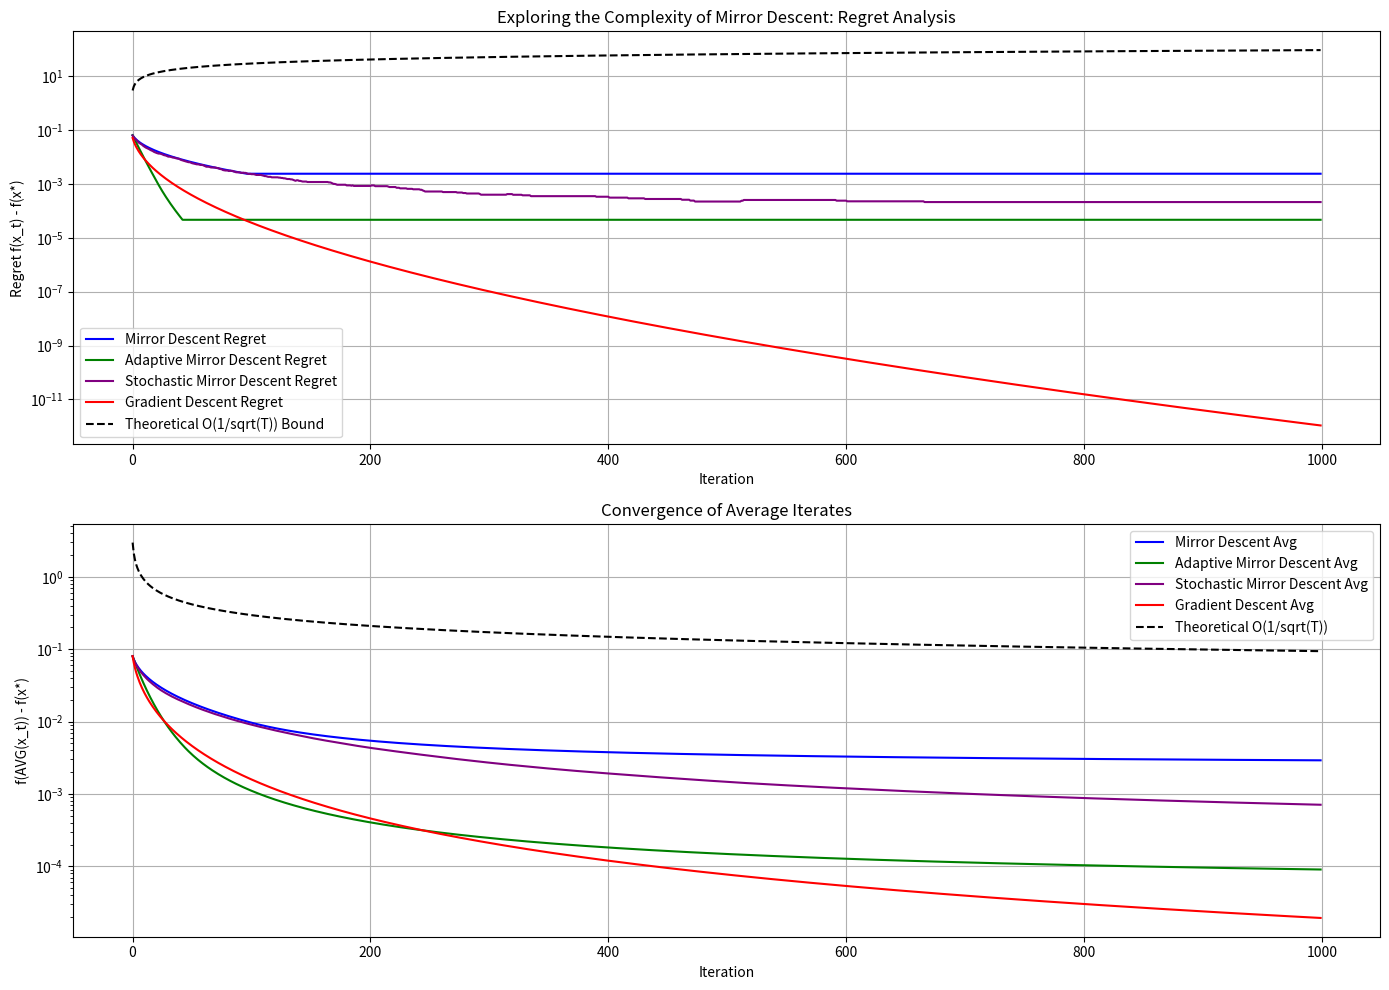

Recreate this plot in Python.
import numpy as np
import matplotlib.pyplot as plt
from scipy.optimize import minimize

# Define the objective function f(x) = ||x - p||_2^2 + lambda * ||x||_1
def f(x, p=np.array([0.7, 0.3]), lambda_reg=0.1):
    """
    Objective function: Combines L2 distance to a target point p and L1 regularization.
    - L2 term: Encourages x to be close to p.
    - L1 term: Promotes sparsity in x.
    """
    return np.sum((x - p) ** 2) + lambda_reg * np.sum(np.abs(x))

# Gradient of f(x)
def grad_f(x, p=np.array([0.7, 0.3]), lambda_reg=0.1):
    """
    Gradient of the objective function.
    - L2 gradient: 2 * (x - p)
    - L1 subgradient: lambda_reg * sign(x) (Note: Non-differentiable at 0, but we use sign(x) for simplicity.)
    """
    return 2 * (x - p) + lambda_reg * np.sign(x)

# Bregman divergence (KL-divergence) for psi(x) = sum x_i log x_i
def bregman_div(x, y):
    """
    Bregman divergence with KL-divergence as the generating function.
    - Measures the "distance" between x and y in a non-Euclidean geometry.
    - Ensures updates respect the simplex constraints (sum(x) = 1, x >= 0).
    """
    x, y = np.array(x), np.array(y)
    return np.sum(x * np.log(x / y)) - np.sum(x) + np.sum(y)

# Mirror descent update step (projection onto simplex via KL-divergence)
def mirror_descent_step(x_t, grad, eta, max_iter=100, tol=1e-6):
    """
    Solves: x_{t+1} = argmin_{x in simplex} <eta * grad, x> + D_psi(x, x_t)
    - Uses KL-divergence to project onto the simplex.
    - Constraints: sum(x) = 1, x >= 0.
    """
    def objective(z):
        return eta * np.dot(grad, z) + bregman_div(z, x_t)
    
    # Constraints: simplex {x_1 + x_2 = 1, x >= 0}
    constraints = ({'type': 'eq', 'fun': lambda z: np.sum(z) - 1})
    bounds = [(0, None)] * len(x_t)
    
    # Initial guess: slightly perturb x_t to ensure feasibility
    x0 = np.clip(x_t, 1e-10, 1 - 1e-10)
    x0 = x0 / np.sum(x0)
    
    result = minimize(objective, x0, method='SLSQP', bounds=bounds, constraints=constraints,
                      options={'maxiter': max_iter, 'ftol': tol})
    return result.x

# Standard projected gradient descent for comparison
def project_simplex(y):
    """
    Projects y onto the simplex {x : sum(x) = 1, x >= 0}.
    - Used in gradient descent to enforce constraints.
    """
    u = np.sort(y)[::-1]
    rho = np.max(np.where(u + (1 - np.cumsum(u)) / (np.arange(len(y)) + 1) > 0)[0]) + 1
    theta = (1 - np.sum(u[:rho])) / rho
    return np.maximum(y + theta, 0)

def gradient_descent_step(x_t, grad, eta):
    """
    Gradient descent update step with projection onto the simplex.
    """
    z = x_t - eta * grad
    return project_simplex(z)

# Stochastic Mirror Descent
def stochastic_mirror_descent(x0, T, eta, noise_scale=0.1):
    """
    Stochastic Mirror Descent with noisy gradients.
    - noise_scale: Controls the magnitude of gradient noise.
    - Theoretical guarantee: Regret bound of O(sqrt(T)) even with noisy gradients.
    """
    x_t = np.array(x0)
    trajectory = [x_t.copy()]
    regrets = []
    f_star = f([0.7, 0.3])  # Approximate optimal value
    
    for t in range(T):
        grad = grad_f(x_t) + noise_scale * np.random.randn(*x_t.shape)  # Add noise to gradient
        eta_t = eta / np.sqrt(t + 1)  # Decreasing step size
        x_t = mirror_descent_step(x_t, grad, eta_t)
        trajectory.append(x_t.copy())
        regrets.append(f(x_t) - f_star)
    
    return np.array(trajectory), np.array(regrets)

# Mirror Descent Algorithm
def mirror_descent(x0, T, eta, adaptive=False):
    """
    Mirror Descent with optional adaptive step sizes.
    - adaptive: If True, uses adaptive step sizes for better convergence.
    - Theoretical guarantee: Regret bound of O(sqrt(T)).
    """
    x_t = np.array(x0)
    trajectory = [x_t.copy()]
    regrets = []
    f_star = f([0.7, 0.3])  # Approximate optimal value
    L = 2 + 0.1  # Lipschitz constant estimate: 2 from quadratic, 0.1 from L1
    
    for t in range(T):
        grad = grad_f(x_t)
        if adaptive:
            eta_t = min(eta, 1 / (L * np.sqrt(t + 1)))  # Adaptive step size
        else:
            eta_t = eta / np.sqrt(t + 1)  # O(1/sqrt(t)) step size
        x_t = mirror_descent_step(x_t, grad, eta_t)
        trajectory.append(x_t.copy())
        regrets.append(f(x_t) - f_star)
    
    return np.array(trajectory), np.array(regrets)

# Gradient Descent Algorithm for Comparison
def gradient_descent(x0, T, eta):
    """
    Standard Gradient Descent with projection onto the simplex.
    - Theoretical guarantee: Regret bound of O(sqrt(T)).
    """
    x_t = np.array(x0)
    trajectory = [x_t.copy()]
    regrets = []
    f_star = f([0.7, 0.3])
    
    for t in range(T):
        grad = grad_f(x_t)
        eta_t = eta / np.sqrt(t + 1)
        x_t = gradient_descent_step(x_t, grad, eta_t)
        trajectory.append(x_t.copy())
        regrets.append(f(x_t) - f_star)
    
    return np.array(trajectory), np.array(regrets)

# Theoretical regret bound
def theoretical_bound(T, R=1, L=2.1):
    """
    Theoretical regret bound for mirror descent: O(sqrt(T)).
    - R: Diameter of the feasible set.
    - L: Lipschitz constant of the gradient.
    """
    return R * L * np.sqrt(2 * np.arange(1, T + 1))

# Run the simulation
T = 1000  # Number of iterations
x0 = np.array([0.5, 0.5])  # Initial point on simplex
eta = 0.1  # Base step size

# Run mirror descent
md_traj, md_regrets = mirror_descent(x0, T, eta, adaptive=False)
md_traj_adaptive, md_regrets_adaptive = mirror_descent(x0, T, eta, adaptive=True)

# Run stochastic mirror descent
smd_traj, smd_regrets = stochastic_mirror_descent(x0, T, eta, noise_scale=0.1)

# Run gradient descent
gd_traj, gd_regrets = gradient_descent(x0, T, eta)

# Compute average iterates and their function values
md_avg = np.cumsum(md_traj[:-1], axis=0) / np.arange(1, T + 1)[:, None]
md_avg_f = np.array([f(x) for x in md_avg])
md_avg_adaptive = np.cumsum(md_traj_adaptive[:-1], axis=0) / np.arange(1, T + 1)[:, None]
md_avg_adaptive_f = np.array([f(x) for x in md_avg_adaptive])
smd_avg = np.cumsum(smd_traj[:-1], axis=0) / np.arange(1, T + 1)[:, None]
smd_avg_f = np.array([f(x) for x in smd_avg])
gd_avg = np.cumsum(gd_traj[:-1], axis=0) / np.arange(1, T + 1)[:, None]
gd_avg_f = np.array([f(x) for x in gd_avg])

# Theoretical bound
theory_bound = theoretical_bound(T)

# Visualization
plt.figure(figsize=(14, 10))

# Plot regret of iterates
plt.subplot(2, 1, 1)
plt.plot(md_regrets, label='Mirror Descent Regret', color='blue')
plt.plot(md_regrets_adaptive, label='Adaptive Mirror Descent Regret', color='green')
plt.plot(smd_regrets, label='Stochastic Mirror Descent Regret', color='purple')
plt.plot(gd_regrets, label='Gradient Descent Regret', color='red')
plt.plot(theory_bound, '--', label='Theoretical O(1/sqrt(T)) Bound', color='black')
plt.yscale('log')
plt.xlabel('Iteration')
plt.ylabel('Regret f(x_t) - f(x*)')
plt.title('Exploring the Complexity of Mirror Descent: Regret Analysis')
plt.legend()
plt.grid(True)

# Plot convergence of average iterates
plt.subplot(2, 1, 2)
plt.plot(md_avg_f - f([0.7, 0.3]), label='Mirror Descent Avg', color='blue')
plt.plot(md_avg_adaptive_f - f([0.7, 0.3]), label='Adaptive Mirror Descent Avg', color='green')
plt.plot(smd_avg_f - f([0.7, 0.3]), label='Stochastic Mirror Descent Avg', color='purple')
plt.plot(gd_avg_f - f([0.7, 0.3]), label='Gradient Descent Avg', color='red')
plt.plot(theory_bound / np.arange(1, T + 1), '--', label='Theoretical O(1/sqrt(T))', color='black')
plt.yscale('log')
plt.xlabel('Iteration')
plt.ylabel('f(AVG(x_t)) - f(x*)')
plt.title('Convergence of Average Iterates')
plt.legend()
plt.grid(True)

plt.tight_layout()
plt.show()

# Print final results
print(f"Final Mirror Descent Avg Regret: {md_avg_f[-1] - f([0.7, 0.3]):.6f}")
print(f"Final Adaptive Mirror Descent Avg Regret: {md_avg_adaptive_f[-1] - f([0.7, 0.3]):.6f}")
print(f"Final Stochastic Mirror Descent Avg Regret: {smd_avg_f[-1] - f([0.7, 0.3]):.6f}")
print(f"Final Gradient Descent Avg Regret: {gd_avg_f[-1] - f([0.7, 0.3]):.6f}")
print(f"Theoretical Bound at T={T}: {theory_bound[-1] / T:.6f}")
